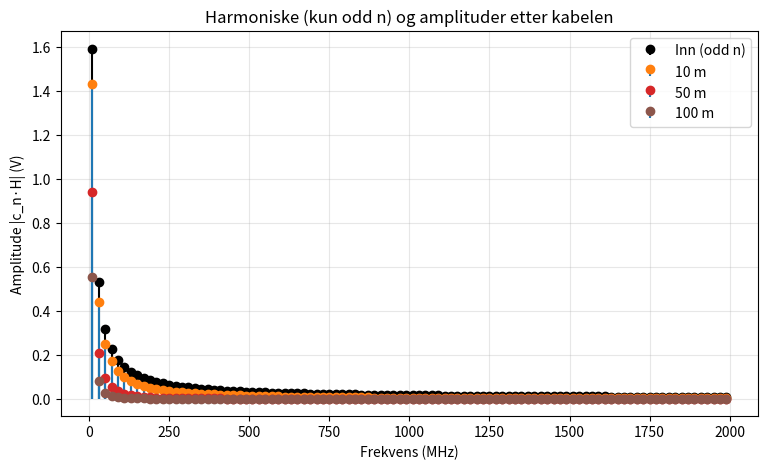
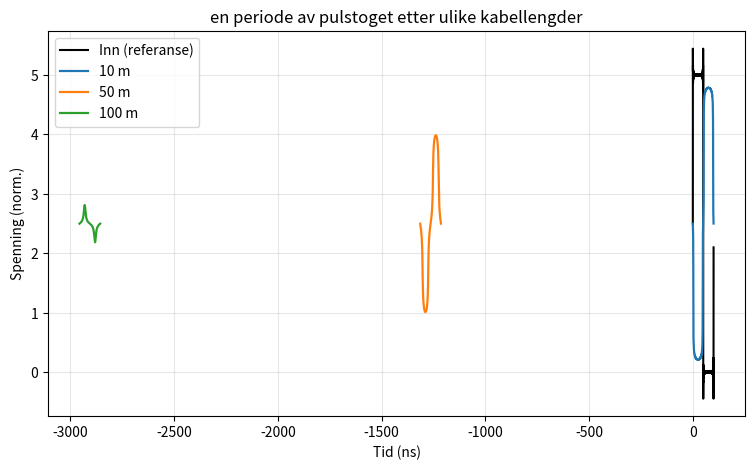

These charts were generated, in order, by the following Python code:
import numpy as np
import matplotlib.pyplot as plt

# -----------------------------
# Parametre (juster fritt)
# -----------------------------
# Pulstog
T = 100e-9          # periode (s)  -> f0 = 10 MHz
duty = 0.5          # 0..1
N_harm = 200        # antall harmoniske på hver side (totalt 2N+1)

# Kabellengder (m)
lengths_m = [10, 50, 100]

# RLGC ~ typisk tvunnet parkabel (approx—tilpass datasheet)
L = 525e-9          # H/m
C = 52e-12          # F/m
tan_delta = 2e-3    # dielektrisk loss tangent
V0 = 5              # V, amplitudeskala (brukes ikke i normalisering)
# Frekvensakse til H-plot
f_max = 25e6
Nf = 4000

# Tidsprøver for rekonstruksjon
Nt = 5000
t_cycles = 1.0      # tegn en periode




j = 1j
pi = np.pi

def R_f(f, rho=1.72e-8, mu=4*np.pi*1e-7, r=0.255e-3, conductors=2):
    """
    R(f) for skinneffekt.
    r: lederradius (m). conductors: antall seriekoblede ledere (2 for tvinnet par/coax retur).
    """
    a = r
    Rdc_per = rho/(np.pi*a*a)          # ohm/m for en leder (DC)
    fs = rho/(np.pi*mu*a*a)            # Hz
    f = np.asarray(f, dtype=float)
    Rac_one = np.where(f < fs, Rdc_per, Rdc_per*np.sqrt(f/fs))
    return conductors*Rac_one          # total serie-R per meter


def G_f(f):
    """Dielektrisk tap: G = ω C tanδ (G(0)=0)."""
    omega = 2*pi*np.asarray(f, dtype=float)
    return omega * C * tan_delta

def gamma_f(f):
    """gamma(f) = sqrt((R + jωL)(G + jωC))."""
    f = np.asarray(f, dtype=float)
    R = R_f(f)
    G = G_f(f)
    return np.sqrt((R + j*2*pi*f*L) * (G + j*2*pi*f*C))

def H_f(f, length):
    """Overføringsfunksjon H(f, l) = exp(-gamma*l) med H(0)=1."""
    f = np.asarray(f, dtype=float)
    H = np.exp(-gamma_f(f) * length)
    H[f == 0.0] = 1.0
    return H

alpha = np.real(gamma_f(np.linspace(0, f_max, Nf)))
beta = np.imag(gamma_f(np.linspace(0, f_max, Nf)))

beta_prime_f = np.gradient(beta, f_max/(Nf-1))
T_g = {}
T_g['10m'] = beta_prime_f * lengths_m[0]
T_g['50m'] = beta_prime_f * lengths_m[1]
T_g['100m'] = beta_prime_f * lengths_m[2]


def fourierRekkeCoeffs(T, duty, N):
    """ 
    Fourierkoeffisienter c_n for 0/1-puls med varighet tau=duty*T per periode.
    f(t)=sum_{n} c_n e^{j n ω0 t},  ω0=2π/T.
    """
    n = np.arange(-N, N+1)
    w0 = 2*pi/T
    tau = duty*T
    c = np.zeros_like(n, dtype=complex)
    c[n==0] = duty * V0  # DC-komponent
    nz = n != 0
    c[nz] = V0 * (1.0/T) * (1 - np.exp(-j*n[nz]*w0*tau)) / (j*n[nz]*w0)
    return n, c


def rekonTidsSignal(T, n, c, Hn=None, Nt=4000, t_cycles=1.0):
    """f(t)=Re{ sum c_n H_n e^{j n ω0 t} }."""
    t = np.linspace(0, t_cycles*T, Nt, endpoint=False)
    w0 = 2*pi/T
    if Hn is None:
        Hn = np.ones_like(c, dtype=complex)
    expo = np.exp(j*np.outer(n*w0, t))   
    f_t = np.real(np.sum((c*Hn)[:,None] * expo, axis=0))
    return t, f_t


n, c = fourierRekkeCoeffs(T, duty, N_harm)

f0 = 1.0/T
harm_freqs = n * f0


#frekvensdommene: Spekter (amplituder etter kabel)
harm_freqs = n * f0
odd_pos_idx = np.where((harm_freqs > 0) & (np.abs(n) % 2 == 1))[0]
freqs_odd_MHz = harm_freqs[odd_pos_idx] / 1e6

amps_in = np.abs(c)
Hn_by_len = {}
for Lm in lengths_m:
    # behold full lengde (brukes senere i tidsdomenet), men evaluer på |f|
    Hn_by_len[Lm] = H_f(np.abs(harm_freqs), Lm)

fig1, ax1 = plt.subplots(figsize=(9,5))
ax1.stem(freqs_odd_MHz, amps_in[odd_pos_idx],
         linefmt='k-', markerfmt='ko', basefmt=' ', label='Inn (odd n)')

for Lm in lengths_m:
    amps_out = np.abs(c * Hn_by_len[Lm])
    ax1.stem(freqs_odd_MHz, amps_out[odd_pos_idx],
             linefmt='-', markerfmt='o', basefmt=' ', label=f'{Lm} m')

ax1.set_xlabel('Frekvens (MHz)')
ax1.set_ylabel('Amplitude |c_n·H| (V)')
ax1.set_title('Harmoniske (kun odd n) og amplituder etter kabelen')
ax1.legend()
ax1.grid(True, alpha=0.3)



#Tidsdomene: en periode pr. lengde
fig2, ax2 = plt.subplots(figsize=(9,5))
t_in, x_in = rekonTidsSignal(T, n, c, Hn=None, Nt=Nt, t_cycles=t_cycles)
ax2.plot(t_in*1e9, x_in, 'k', lw=1.5, label='Inn (referanse)')

T_ref= np.mean(T_g['10m'])  # referanse for justering av tid
for Lm in lengths_m:
    Hn = Hn_by_len[Lm]
    t_out, x_out = rekonTidsSignal(T, n, c, Hn=Hn, Nt=Nt, t_cycles=t_cycles)
    t_out_shifted = t_out - (np.mean(T_g[f'{Lm}m']) - T_ref)  # juster for forsinkelse
    ax2.plot(t_out_shifted*1e9, x_out, lw=1.6, label=f'{Lm} m')

ax2.set_xlabel('Tid (ns)')
ax2.set_ylabel('Spenning (norm.)')
ax2.set_title('en periode av pulstoget etter ulike kabellengder')
ax2.grid(True, alpha=0.3)
ax2.legend()

plt.show()
